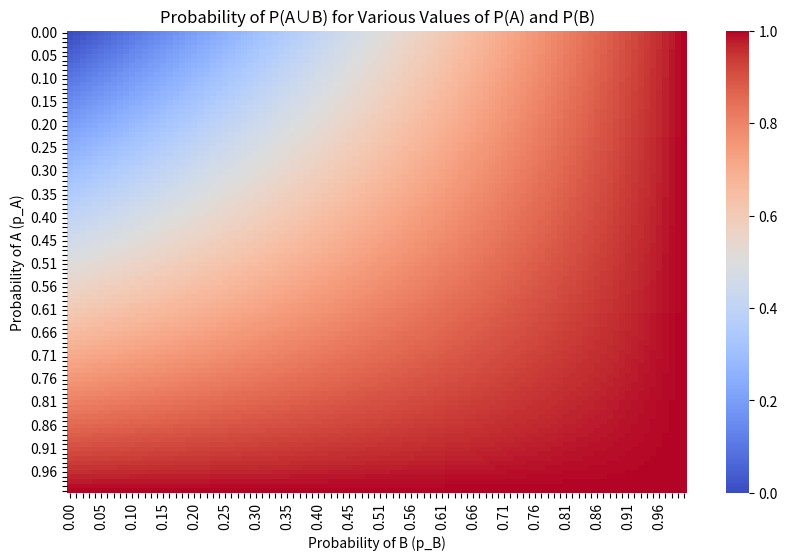

This figure's Python source:
import seaborn as sns
import matplotlib.pyplot as plt
import numpy as np
import pandas as pd

def calculate_union_probability(p_A, p_B):
    """
    Calculate the probability of the union of two independent events A and B.

    Parameters:
    p_A (float): Probability of event A
    p_B (float): Probability of event B

    Returns:
    float: Probability of the union of A and B
    """
    p_A_and_B = p_A * p_B
    p_A_or_B = p_A + p_B - p_A_and_B
    return p_A_or_B

# Generate a range of probabilities from 0 to 1
probabilities = np.linspace(0, 1, 100)

# Prepare data for graphing
data = []
for p_A in probabilities:
    for p_B in probabilities:
        p_A_or_B = calculate_union_probability(p_A, p_B)
        data.append([p_A, p_B, p_A_or_B])

# Convert the data into a Pandas DataFrame
data_df = pd.DataFrame(data, columns=['p_A', 'p_B', 'p_A_or_B'])

# Pivot the DataFrame for the heatmap
pivot_df = data_df.pivot(index='p_B', columns='p_A', values='p_A_or_B')

# Define labels for the x and y axes with 2 decimal places
label_interval = 5  # Adjust the interval as needed
xtick_labels = [f"{x:.2f}" if i % label_interval == 0 else "" for i, x in enumerate(pivot_df.columns)]
ytick_labels = [f"{y:.2f}" if i % label_interval == 0 else "" for i, y in enumerate(pivot_df.index)]

# Plot the data
plt.figure(figsize=(10, 6))
sns.heatmap(pivot_df, annot=False, cmap='coolwarm', xticklabels=xtick_labels, yticklabels=ytick_labels)
plt.title("Probability of P(A∪B) for Various Values of P(A) and P(B)")
plt.xlabel("Probability of B (p_B)")
plt.ylabel("Probability of A (p_A)")
plt.xticks(rotation=90)  # Rotate x-axis labels for better readability
plt.yticks(rotation=0)   # Set y-axis labels straight
plt.savefig("probability_union.png")
